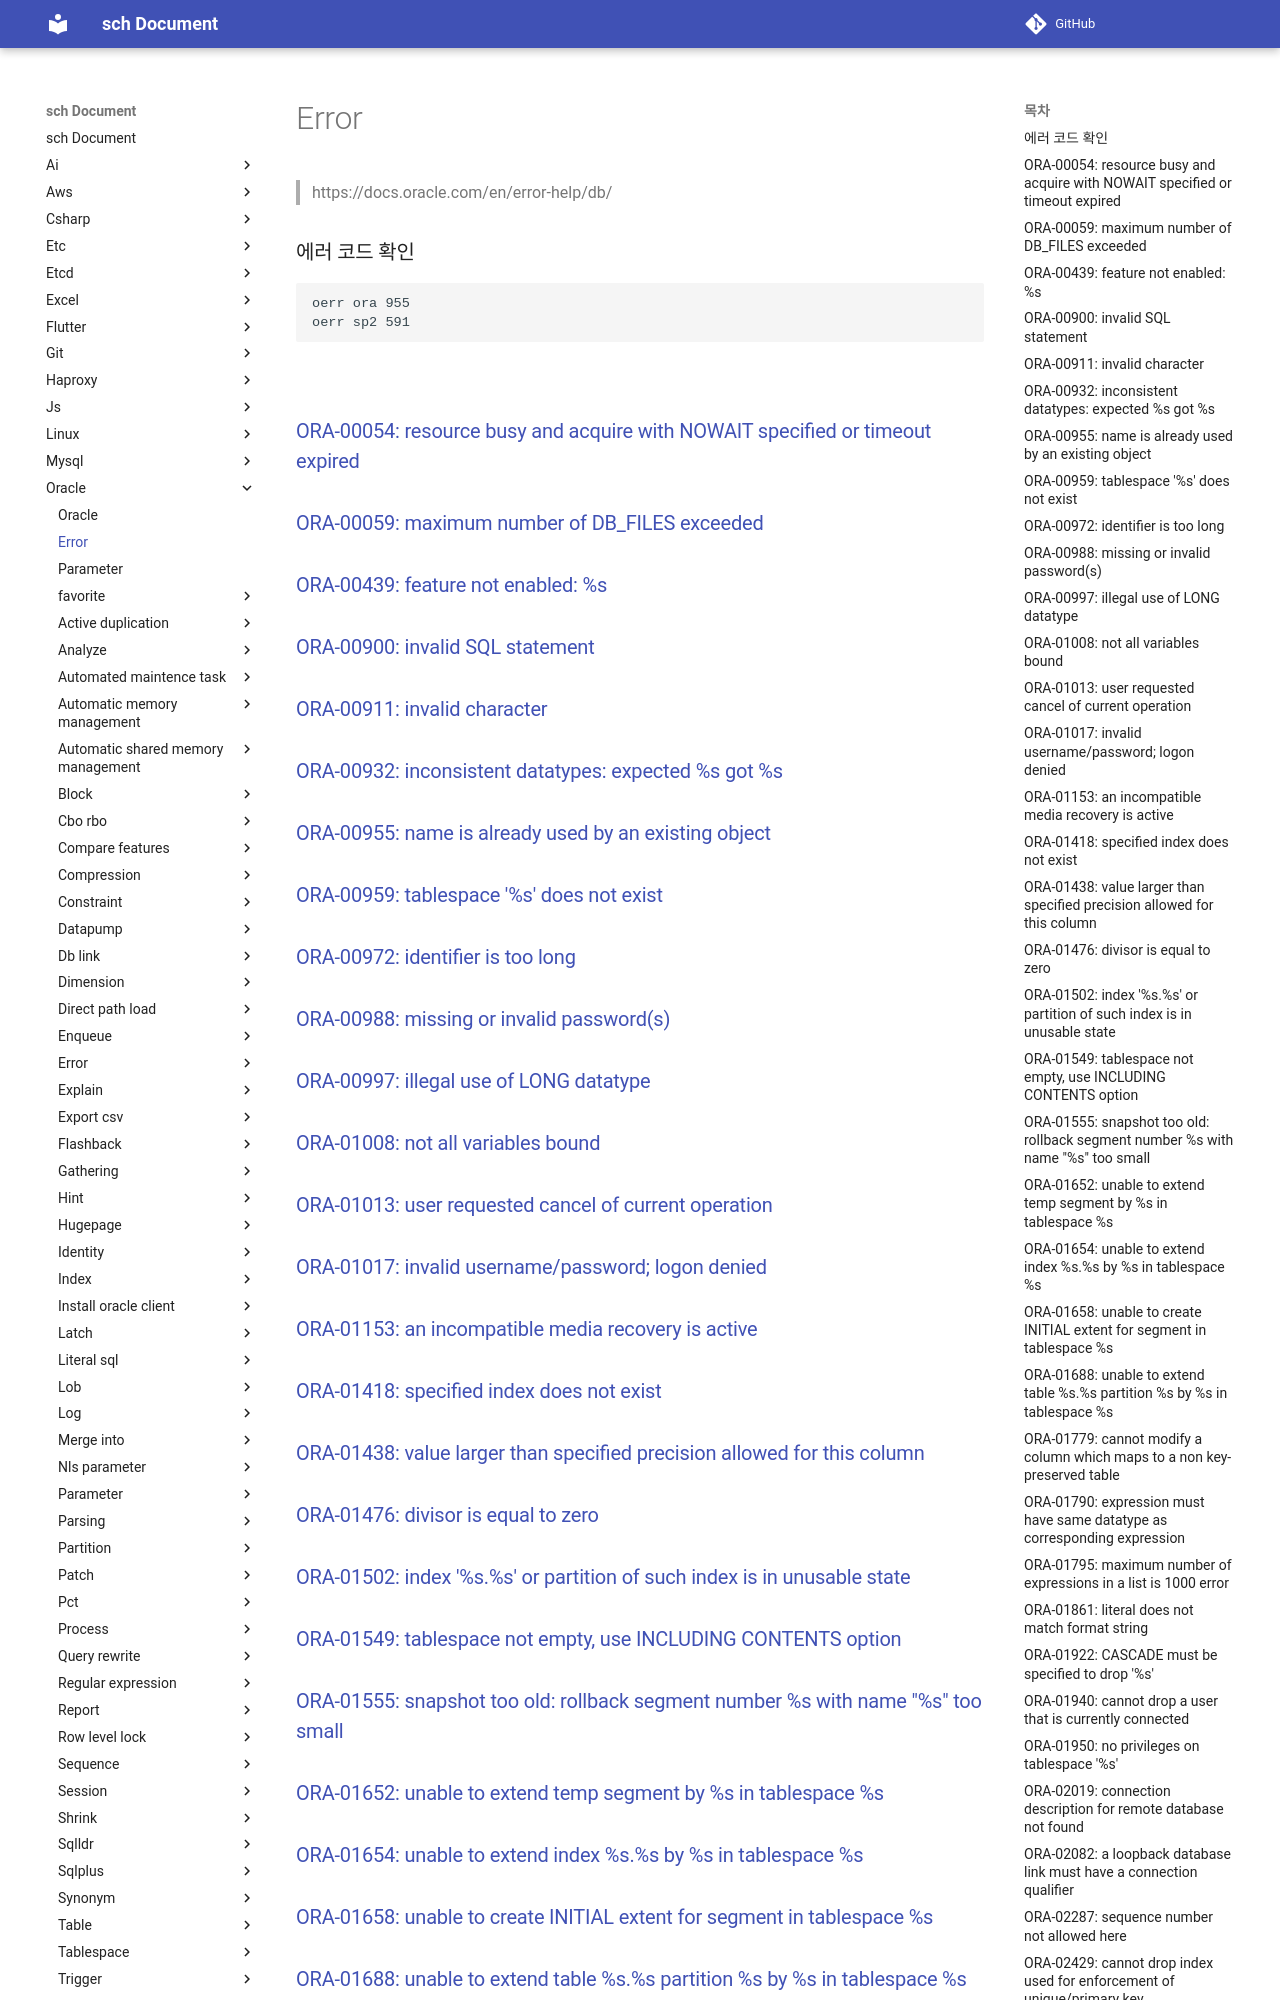

repository: sch6393/sch · page: oracle/error/index.html · generator: mkdocs

Error
===
>https://docs.oracle.com/en/error-help/db/

### 에러 코드 확인
```
oerr ora 955
oerr sp2 591
```

<br>

### [ORA-00054: resource busy and acquire with NOWAIT specified or timeout expired](./error/00054.md)
### [ORA-00059: maximum number of DB_FILES exceeded](./error/00059.md)
### [ORA-00439: feature not enabled: %s](./error/00439.md)
### [ORA-00900: invalid SQL statement](./error/00900.md)
### [ORA-00911: invalid character](./error/00911.md)
### [ORA-00932: inconsistent datatypes: expected %s got %s](./error/00932.md)
### [ORA-00955: name is already used by an existing object](./error/00955.md)
### [ORA-00959: tablespace '%s' does not exist](./error/00959.md)
### [ORA-00972: identifier is too long](./error/00972.md)
### [ORA-00988: missing or invalid password(s)](./error/00988.md)
### [ORA-00997: illegal use of LONG datatype](./error/00997.md)
### [ORA-01008: not all variables bound](./error/01008.md)
### [ORA-01013: user requested cancel of current operation](./error/01013.md)
### [ORA-01017: invalid username/password; logon denied](./error/01017.md)
### [ORA-01153: an incompatible media recovery is active](./error/01153.md)
### [ORA-01418: specified index does not exist](./error/01418.md)
### [ORA-01438: value larger than specified precision allowed for this column](./error/01438.md)
### [ORA-01476: divisor is equal to zero](./error/01476.md)
### [ORA-01502: index '%s.%s' or partition of such index is in unusable state](./error/01502.md)
### [ORA-01549: tablespace not empty, use INCLUDING CONTENTS option](./error/01549.md)
### [ORA-01555: snapshot too old: rollback segment number %s with name "%s" too small](./error/01555.md)
### [ORA-01652: unable to extend temp segment by %s in tablespace %s](./error/01652.md)
### [ORA-01654: unable to extend index %s.%s by %s in tablespace %s](./error/01654.md)
### [ORA-01658: unable to create INITIAL extent for segment in tablespace %s](./error/01658.md)
### [ORA-01688: unable to extend table %s.%s partition %s by %s in tablespace %s](./error/01688.md)
### [ORA-01779: cannot modify a column which maps to a non key-preserved table](./error/01779.md)
### [ORA-01790: expression must have same datatype as corresponding expression](./error/01790.md)
### [ORA-01795: maximum number of expressions in a list is 1000 error](./error/01795.md)
